Photos from the image-classification dataset "dataset" in the GitHub repository akifsari-dev/derin_ogrenme. Its 4 classes are: address, company, date, total.

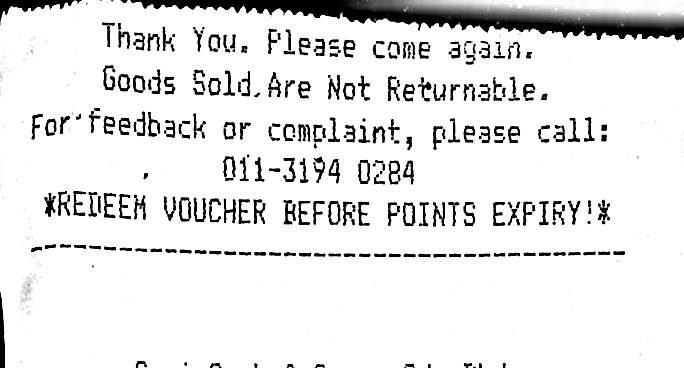
Label: company

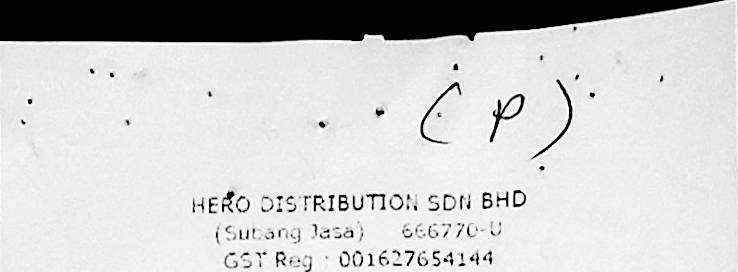
Label: company

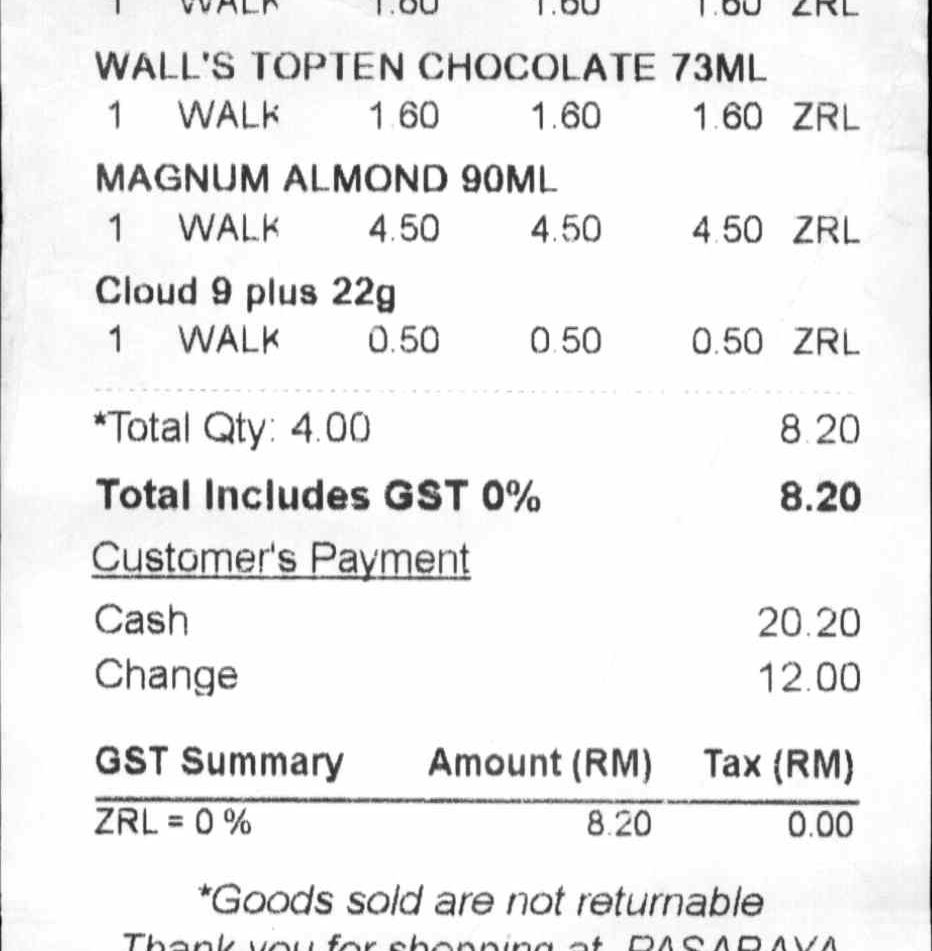
Label: total

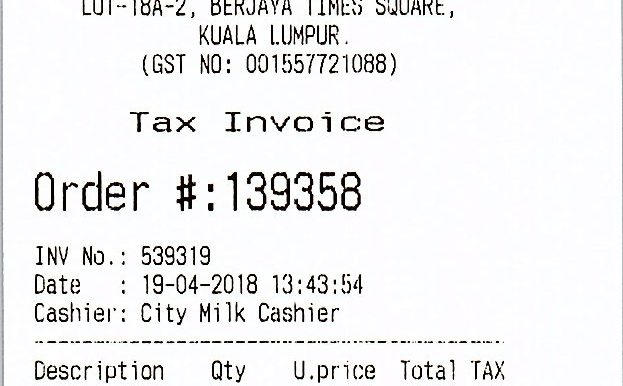
Label: address

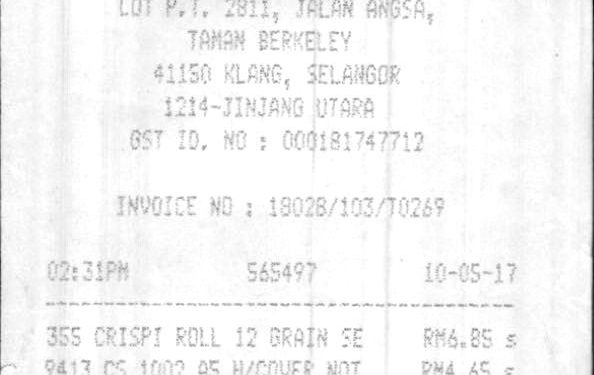
Label: date

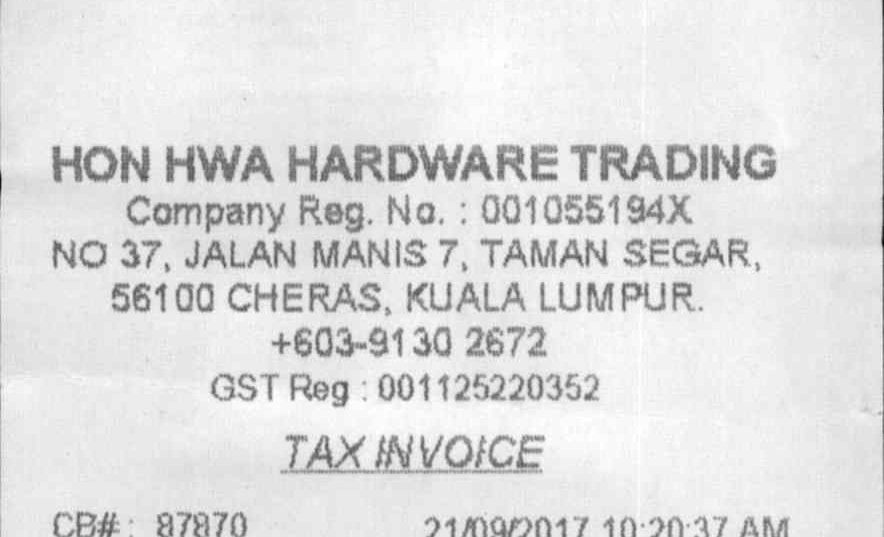
Label: address
